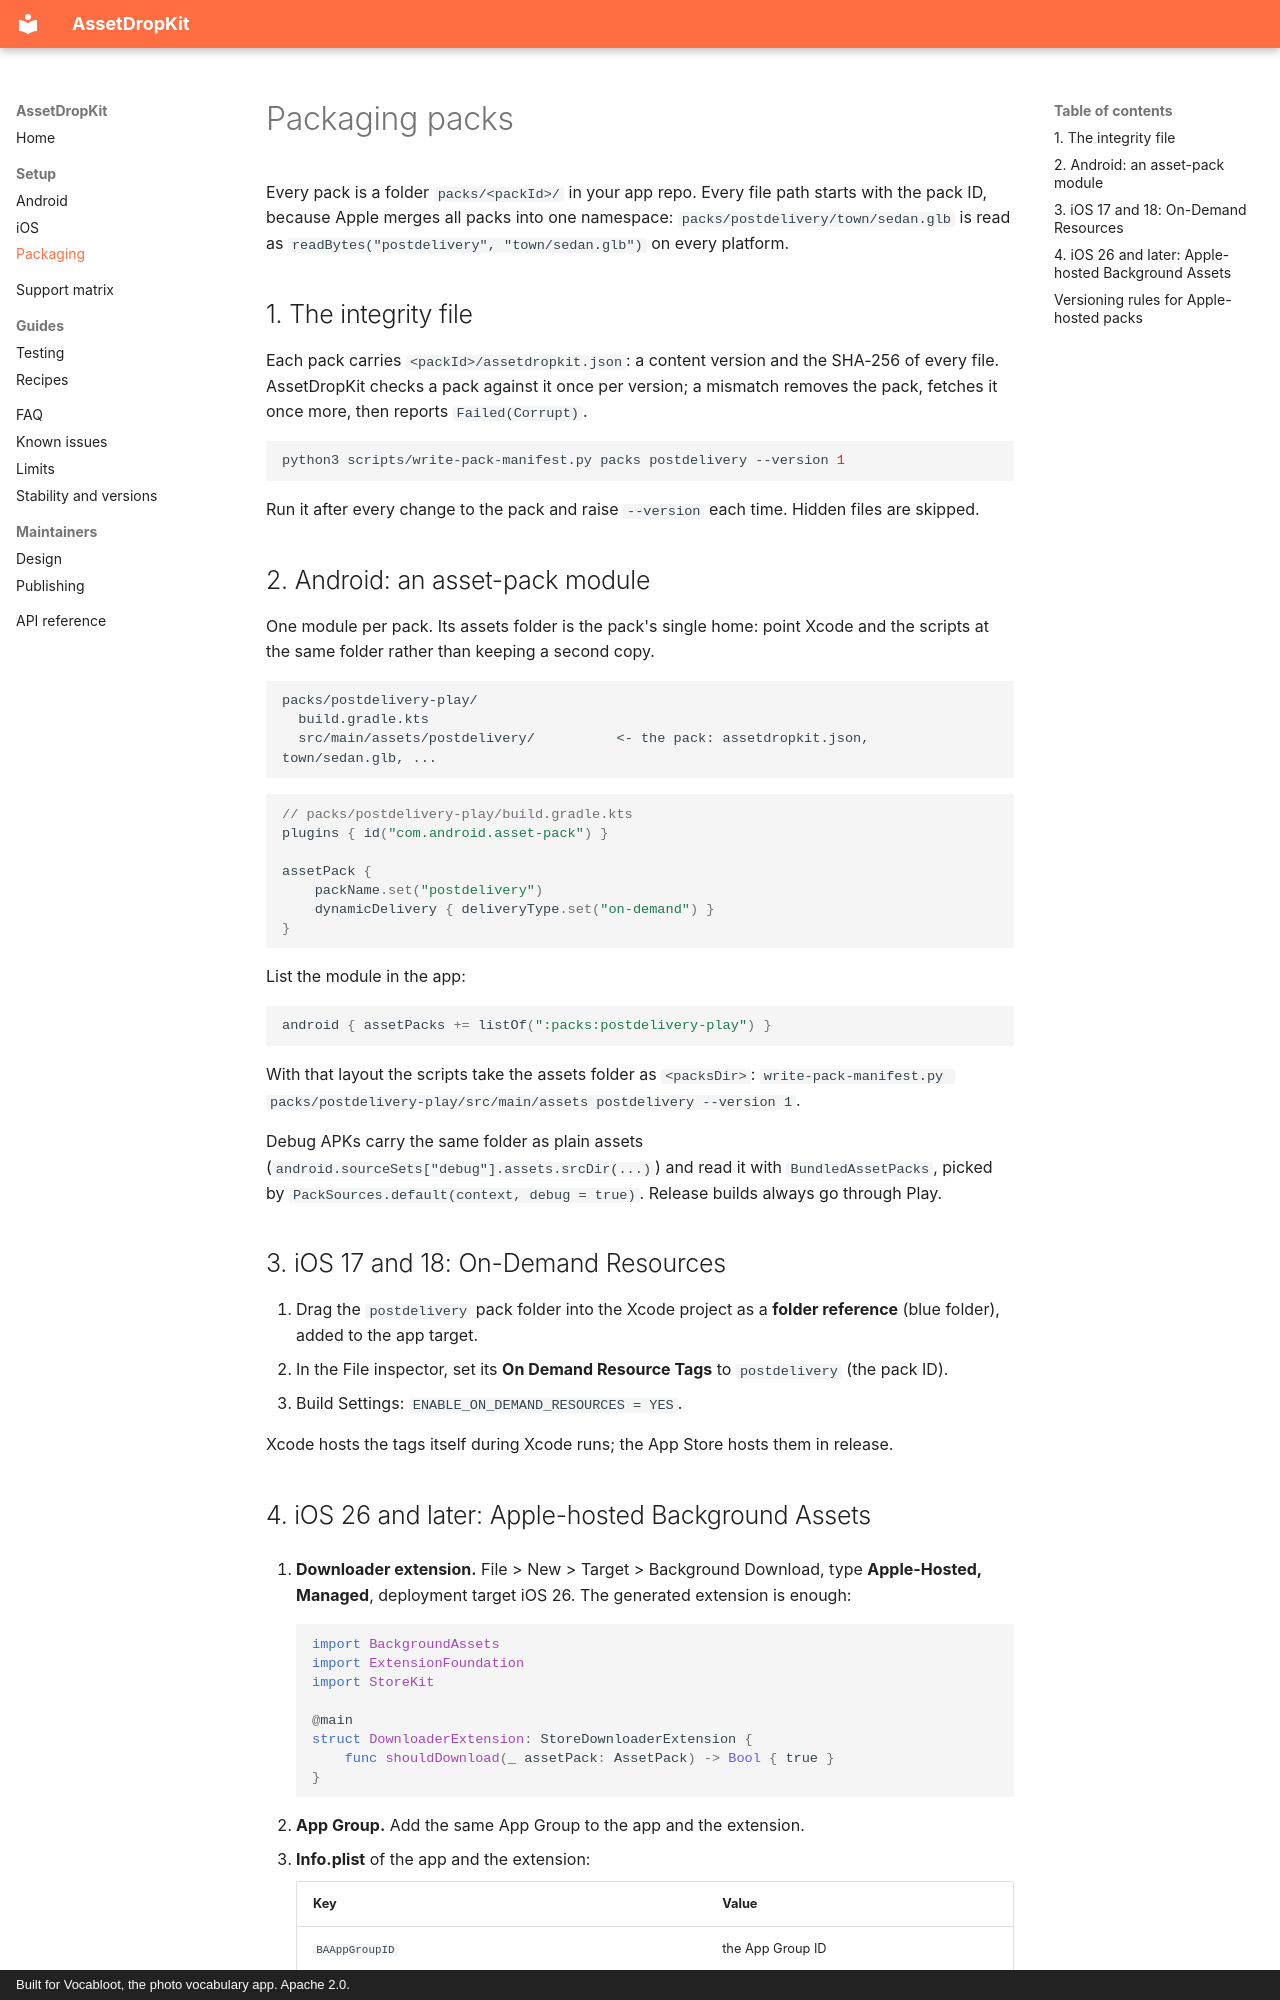

repository: vaazh-studios/assetdropkit · page: packaging/index.html · generator: mkdocs · copyright: Built for Vocabloot, the photo vocabulary app. Apache 2.0.

# Packaging packs

Every pack is a folder `packs/<packId>/` in your app repo. Every file path starts with the pack
ID, because Apple merges all packs into one namespace: `packs/postdelivery/town/sedan.glb` is
read as `readBytes("postdelivery", "town/sedan.glb")` on every platform.

## 1. The integrity file

Each pack carries `<packId>/assetdropkit.json`: a content version and the SHA-256 of every file.
AssetDropKit checks a pack against it once per version; a mismatch removes the pack, fetches it
once more, then reports `Failed(Corrupt)`.

```bash
python3 scripts/write-pack-manifest.py packs postdelivery --version 1
```

Run it after every change to the pack and raise `--version` each time. Hidden files are skipped.

## 2. Android: an asset-pack module

One module per pack. Its assets folder is the pack's single home: point Xcode and the scripts
at the same folder rather than keeping a second copy.

```
packs/postdelivery-play/
  build.gradle.kts
  src/main/assets/postdelivery/          <- the pack: assetdropkit.json, town/sedan.glb, ...
```

```kotlin
// packs/postdelivery-play/build.gradle.kts
plugins { id("com.android.asset-pack") }

assetPack {
    packName.set("postdelivery")
    dynamicDelivery { deliveryType.set("on-demand") }
}
```

List the module in the app:

```kotlin
android { assetPacks += listOf(":packs:postdelivery-play") }
```

With that layout the scripts take the assets folder as `<packsDir>`:
`write-pack-manifest.py packs/postdelivery-play/src/main/assets postdelivery --version 1`.

Debug APKs carry the same folder as plain assets (`android.sourceSets["debug"].assets.srcDir(...)`)
and read it with `BundledAssetPacks`, picked by `PackSources.default(context, debug = true)`.
Release builds always go through Play.

## 3. iOS 17 and 18: On-Demand Resources

1. Drag the `postdelivery` pack folder into the Xcode project as a **folder reference** (blue folder), added to the app target.
2. In the File inspector, set its **On Demand Resource Tags** to `postdelivery` (the pack ID).
3. Build Settings: `ENABLE_ON_DEMAND_RESOURCES = YES`.

Xcode hosts the tags itself during Xcode runs; the App Store hosts them in release.
